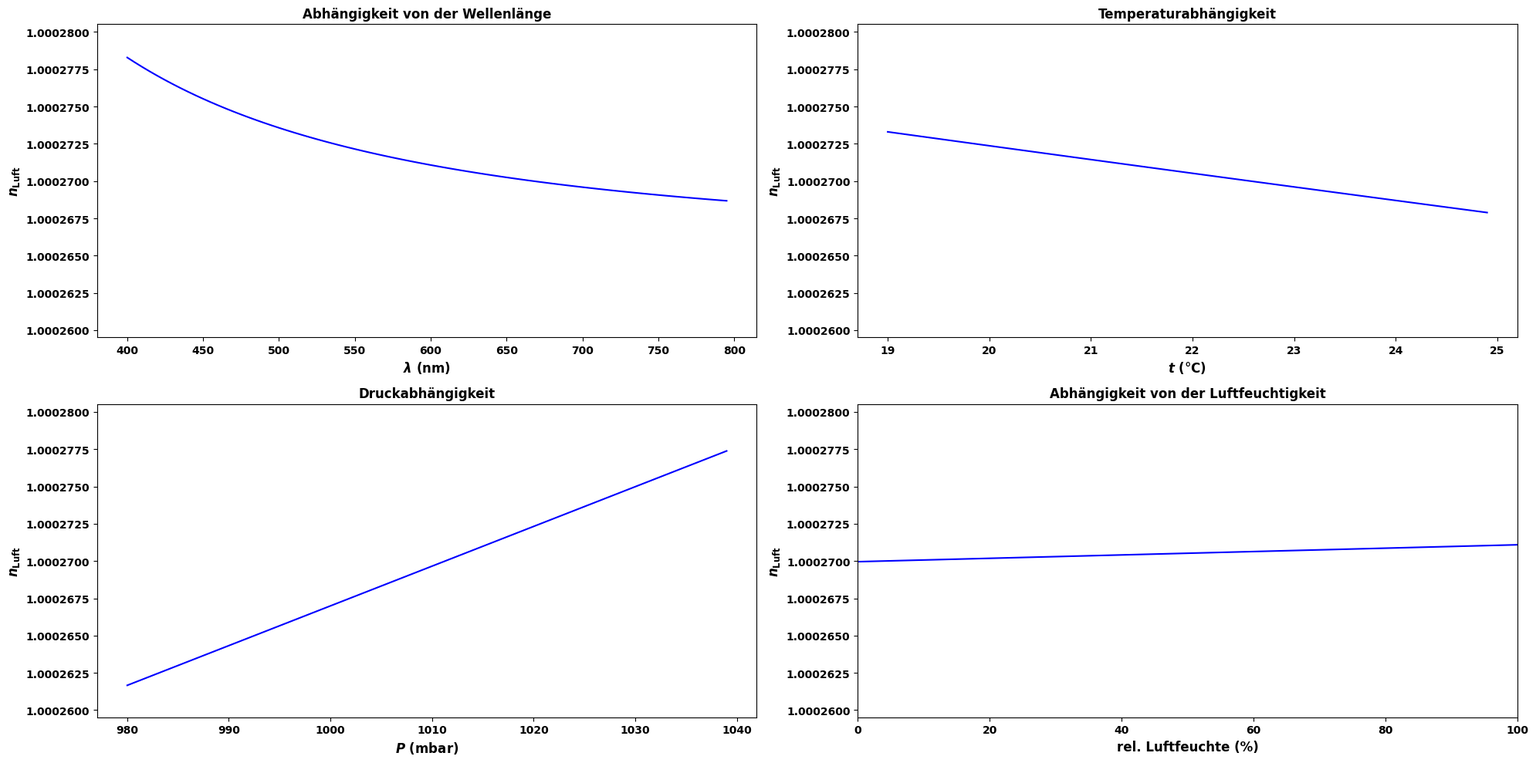

Python code for this plot:
# -*- coding: utf-8 -*-

"""
Dieses Modul enthält Literaturwerte bzw. Herstellerangaben, die bei der Auswertung im
Grundpraktikum Physik nützlich, aber nicht einfach anders zugänglich sind.
"""

from numpy import exp,sqrt

def saettigungsdampfdruck_wasser(t):
    '''
    Näherungsformel nach Magnus für den Sättigungsdampfdruck über einer Wasseroberfläche

    :param t: Temperatur in °C
    :type t: float

    Quelle: https://de.wikipedia.org/wiki/S%C3%A4ttigungsdampfdruck (abgerufen am 4.7.2019)
    
    :rtype: Sättigungsdampfdruck in mbar (bzw. hPa)
    '''
    # in mbar=hPa
    return 6.112 * exp(17.62*t / (243.12 + t))


def molare_masse_luft(phi, p, t):
    '''
    Berechung der molaren Masse von (feuchter) Luft

    :param phi: relative Luftfeuchtigkeit
    :type phi: float

    :param p: Luftdruck in mbar
    :type p: float

    :param t: Temperatur in °C
    :type t: float

    :rtype: Molare Masse der feuchten Luft in g/mol.
    '''

    if phi < 0. or phi > 1.:
        raise ValueError('Luftfeuchtigkeit muss im Intervall [0,1] liegen!')

    ML = 28.949 # molare Masse von Luft (g/mol)
    MW = 18.  # molare Masse von Wasser (g/mol)

    pS = saettigungsdampfdruck_wasser(t)

    M = phi*(pS/p)*MW + (1.-phi*pS/p)*ML
    return M


def dichte_luft(phi, p, t):
    '''
    Berechung der Dichte von (feuchter) Luft

    :param phi: relative Luftfeuchtigkeit
    :type phi: float

    :param p: Luftdruck in mbar
    :type p: float

    :param t: Temperatur in °C
    :type t: float

    :rtype: Dichte der feuchten Luft in :math:`kg/m^3`.
    '''

    T = t + 273.15

    RL = 287.058 # J/(kg K)
    RW = 461.523
    pS = saettigungsdampfdruck_wasser(t)
    Rf = RL / (1. - phi*(pS/p) * (1. - RL/RW))

    rho = p / (Rf*T) * 1.e2  # mbar -> SI-standard
    return rho


def brechungsindex_luft(lambd, t=20.0, p=1013.25, e=13.33):
    '''
    Berechnung des Brechungsindex von Luft

    :param lambd: Vakuumwellenlänge der Lichtquelle in :math:`\mu{}m`
    :param t:     Temperatur in °C
    :param p:     Luftdruck in mbar
    :param e:     Wasserdampfpartialdruck (Feuchtigkeit) in mbar

    Quelle: Kohlrausch, Praktische Physik, 23. Auflage, Band 1, S. 461

    Die Formel gilt in guter Näherung im Temperaturbereich von 15 bis 30 °C und im
    Druckbereich von 933 bis 1067 mbar, außerdem für ein CO2-Volumengehalt von 0,03%.
    
    Mit der Formel lassen sich nicht die im Kohlrausch angegebenen beispielhaften Werte
    für einzelne Wellenlängen reproduzieren. Gleichwohl stimmen die Werte für trockene
    Luft mit denen überein, die sich nach dem CRC Handbook (78. Auflage, S. 10-259)
    berechnen lassen (das CRC Handbook gibt keine Formel für feuchte Luft an).

    :rtype: Brechungsindex der Luft
    '''
    
    cA = 8.34213e-5
    cB = 2.40603e-2 # um^-2
    cC = 130. # um^-2
    cD = 1.5997e-4 # um^-2
    cE = 38.9 # um^-2

    sigma2 = 1.0/(lambd**2)
    
    nLNm1 = cA + cB/(cC - sigma2) + cD/(cE - sigma2)

    cAlpha = 3.671e-3 # degC^-1
    cBeta = 4.292e-8 # mbar^-1
    cGamma = 3.43e-8 # um^2 mbar^-1

    t0 = 15.0 # degC
    p0 = 1013.25 # mbar
    
    nLm1 = nLNm1 * (1.0 + cAlpha*t0) / (1.0 + cAlpha*t) * (p/p0) - (cBeta - cGamma*sigma2) * e

    return 1.0 + nLm1

def n_dryair(lambd, t=20.0, p=1013.25):

    # CRC Handbook (78th ed, p. 10-259)
    
    sigma2 = 1.0/(lambd**2)
    nm1 = 1.e-8 * (8342.13 + 2406030./(130-sigma2) + 15997./(38.9-sigma2))

    pPascal = 100.*p
    
    corr = pPascal * (1. + pPascal*(61.3-t)*1.e-10) / (96095.4 * (1.0 + 0.003661*t))
    
    return 1.0 + nm1*corr


def n_schott_f2(lambd):
    '''
    Formel für den Brechungsindex des Schott-Glases F2 (Flintglas)

    Quelle: https://www.schott.com/d/advanced_optics/47d79895-2965-472d-83ed-af9e48ac72c0/1.1/schott-optisches-glas-datenblatt-sammlung-german-17012017.pdf

    :param lambd: Vakuumwellenlänge der Lichtquelle in :math:`\mu{}m`

    :rtype: Brechungsindex bei der gegebenen Wellenlänge.
    '''

    B1 = 1.34533359
    B2 = 0.209073176
    B3 = 0.937357162
    C1 = 0.00997743871
    C2 = 0.0470450767
    C3 = 111.8867640

    l2 = lambd**2

    nsqrm1 = B1*l2/(l2-C1) + B2*l2/(l2-C2) + B3*l2/(l2-C3)
    return sqrt(1.0 + nsqrm1)


def n_schott_nsf10(lambd):
    '''
    Formel für den Brechungsindex des Schott-Glases N-SF10 (Schwerflintglas)

    Quelle: https://www.schott.com/d/advanced_optics/47d79895-2965-472d-83ed-af9e48ac72c0/1.1/schott-optisches-glas-datenblatt-sammlung-german-17012017.pdf

    :param lambd: Vakuumwellenlänge der Lichtquelle in :math:`\mu{}m`

    :rtype: Brechungsindex bei der gegebenen Wellenlänge.
    '''

    B1 = 1.62153902
    B2 = 0.256287842
    B3 = 1.644475520
    C1 = 0.01222414570
    C2 = 0.0595736775
    C3 = 147.4687930

    l2 = lambd**2

    nsqrm1 = B1*l2/(l2-C1) + B2*l2/(l2-C2) + B3*l2/(l2-C3)
    return sqrt(1.0 + nsqrm1)


if __name__ == '__main__':

    import numpy as np
    import matplotlib.pyplot as plt

    plt.rcParams['font.family'] = 'sans-serif'
    plt.rcParams['font.sans-serif'] = 'Arial'
    plt.rcParams['font.weight'] = 'bold'
    plt.rcParams['figure.titleweight'] = 'bold'
    plt.rcParams['axes.labelsize'] = 'large'
    plt.rcParams['axes.labelweight'] = 'bold'
    plt.rcParams['axes.formatter.useoffset'] = 'False'
    
    pnorm = 1013.25
    tnorm = 22.0
    hnorm = 0.5
    enorm = hnorm * saettigungsdampfdruck_wasser(tnorm)
    lambdnorm = 0.632
    nnorm = brechungsindex_luft(lambd=lambdnorm, t=tnorm, p=pnorm, e=enorm)
    nmin = nnorm - 0.000011
    nmax = nnorm + 0.00001
    
    #print('H20 Partialdruck = %.3f mbar' % enorm)
    ylabel = '$n_\mathrm{Luft}$'
    
    fig, ax = plt.subplots(2, 2, figsize=(20,10))
    lambdas = np.arange(400., 800., 5.)
    ax[0][0].plot(lambdas, brechungsindex_luft(lambdas/1000., t=tnorm, p=pnorm, e=enorm), 'b-')
    ax[0][0].set_title(u'Abhängigkeit von der Wellenlänge', fontweight='bold')
    ax[0][0].set_xlabel('$\lambda$ (nm)')
    ax[0][0].set_ylabel(ylabel)
    ax[0][0].set_ylim(nmin, nmax)

    ts = np.arange(19., 25., 0.1)
    ax[0][1].plot(ts, brechungsindex_luft(lambdnorm, t=ts, p=pnorm, e=enorm), 'b-')
    ax[0][1].set_title(u'Temperaturabhängigkeit', fontweight='bold')
    ax[0][1].set_xlabel(u'$t$ (°C)')
    ax[0][1].set_ylabel(ylabel)
    ax[0][1].set_ylim(nmin, nmax)

    ps = np.arange(980., 1040., 1.)
    ax[1][0].plot(ps, brechungsindex_luft(lambdnorm, t=tnorm, p=ps, e=enorm), 'b-')
    ax[1][0].set_title(u'Druckabhängigkeit', fontweight='bold')
    ax[1][0].set_xlabel('$P$ (mbar)')
    ax[1][0].set_ylabel(ylabel)
    ax[1][0].set_ylim(nmin, nmax)

    hs = np.arange(0., 100.1, 2.)
    es = saettigungsdampfdruck_wasser(tnorm) * hs/100.
    ax[1][1].plot(hs, brechungsindex_luft(lambdnorm, t=tnorm, p=pnorm, e=es), 'b-')
    ax[1][1].set_title(u'Abhängigkeit von der Luftfeuchtigkeit', fontweight='bold')
    ax[1][1].set_xlabel('rel. Luftfeuchte (%)')
    ax[1][1].set_ylabel(ylabel)
    ax[1][1].set_xlim(0., 100.)
    ax[1][1].set_ylim(nmin, nmax)
    
    plt.tight_layout()
    plt.show()
